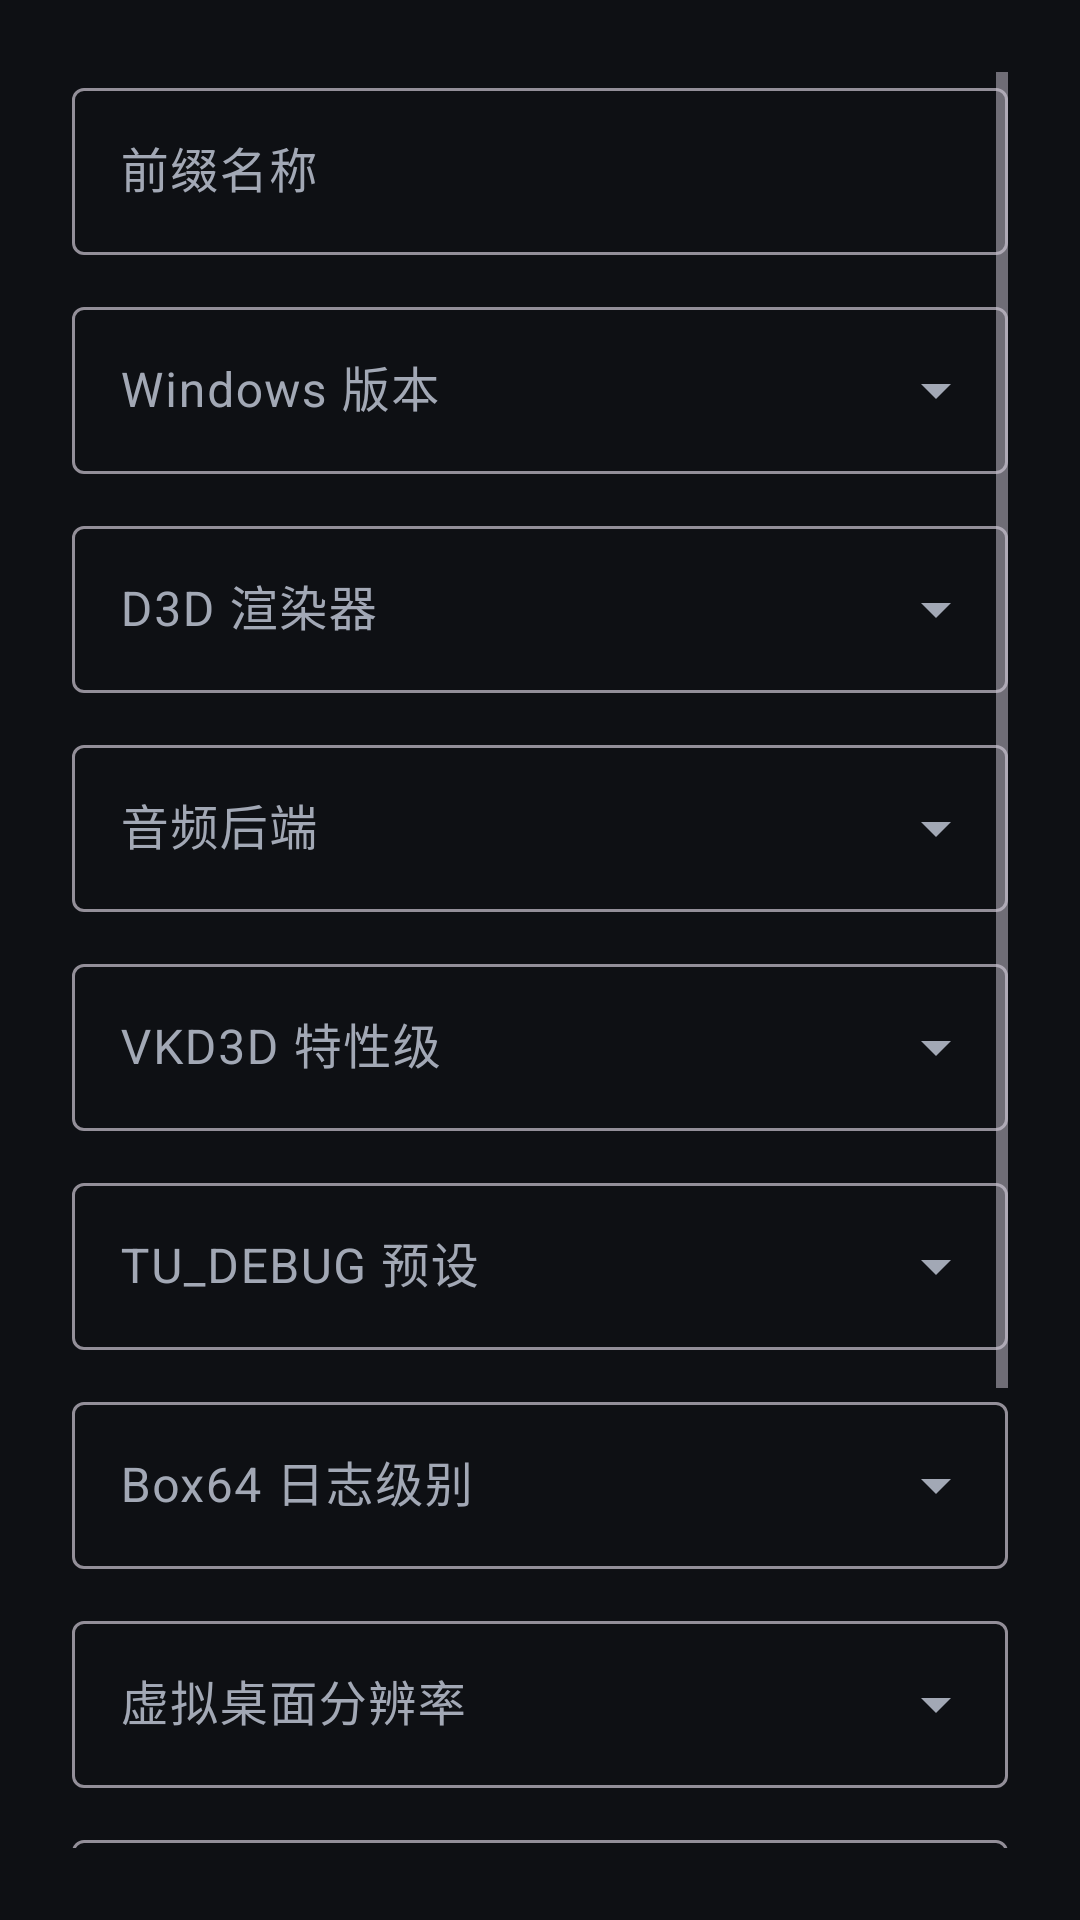

Produce the Android XML layout that renders to this screen, including the resource entries it uses.
<!-- AndroidManifest.xml: application theme Theme.Winfex -->
<!-- res/layout/dialog_prefix_edit.xml -->
<?xml version="1.0" encoding="utf-8"?>
<ScrollView xmlns:android="http://schemas.android.com/apk/res/android"
    xmlns:app="http://schemas.android.com/apk/res-auto"
    android:layout_width="match_parent"
    android:layout_height="wrap_content"
    android:padding="24dp">

    <LinearLayout
        android:layout_width="match_parent"
        android:layout_height="wrap_content"
        android:orientation="vertical">

        <com.google.android.material.textfield.TextInputLayout
            style="@style/Widget.Material3.TextInputLayout.OutlinedBox"
            android:layout_width="match_parent"
            android:layout_height="wrap_content"
            android:hint="@string/prefix_name">
            <com.google.android.material.textfield.TextInputEditText
                android:id="@+id/et_name"
                android:layout_width="match_parent"
                android:layout_height="wrap_content"
                android:inputType="text" />
        </com.google.android.material.textfield.TextInputLayout>

        <com.google.android.material.textfield.TextInputLayout
            style="@style/Widget.Material3.TextInputLayout.OutlinedBox.ExposedDropdownMenu"
            android:layout_width="match_parent"
            android:layout_height="wrap_content"
            android:layout_marginTop="12dp"
            android:hint="@string/prefix_windows_version">
            <AutoCompleteTextView
                android:id="@+id/actv_winver"
                android:layout_width="match_parent"
                android:layout_height="wrap_content"
                android:inputType="none" />
        </com.google.android.material.textfield.TextInputLayout>

        <com.google.android.material.textfield.TextInputLayout
            style="@style/Widget.Material3.TextInputLayout.OutlinedBox.ExposedDropdownMenu"
            android:layout_width="match_parent"
            android:layout_height="wrap_content"
            android:layout_marginTop="12dp"
            android:hint="@string/prefix_d3dx_renderer">
            <AutoCompleteTextView
                android:id="@+id/actv_renderer"
                android:layout_width="match_parent"
                android:layout_height="wrap_content"
                android:inputType="none" />
        </com.google.android.material.textfield.TextInputLayout>

        <com.google.android.material.textfield.TextInputLayout
            style="@style/Widget.Material3.TextInputLayout.OutlinedBox.ExposedDropdownMenu"
            android:layout_width="match_parent"
            android:layout_height="wrap_content"
            android:layout_marginTop="12dp"
            android:hint="@string/prefix_audio_sink">
            <AutoCompleteTextView
                android:id="@+id/actv_audio"
                android:layout_width="match_parent"
                android:layout_height="wrap_content"
                android:inputType="none" />
        </com.google.android.material.textfield.TextInputLayout>

        <com.google.android.material.textfield.TextInputLayout
            style="@style/Widget.Material3.TextInputLayout.OutlinedBox.ExposedDropdownMenu"
            android:layout_width="match_parent"
            android:layout_height="wrap_content"
            android:layout_marginTop="12dp"
            android:hint="@string/prefix_vkd3d_level">
            <AutoCompleteTextView
                android:id="@+id/actv_vkd3d"
                android:layout_width="match_parent"
                android:layout_height="wrap_content"
                android:inputType="none" />
        </com.google.android.material.textfield.TextInputLayout>

        <com.google.android.material.textfield.TextInputLayout
            style="@style/Widget.Material3.TextInputLayout.OutlinedBox.ExposedDropdownMenu"
            android:layout_width="match_parent"
            android:layout_height="wrap_content"
            android:layout_marginTop="12dp"
            android:hint="@string/prefix_tu_debug">
            <AutoCompleteTextView
                android:id="@+id/actv_tu_debug"
                android:layout_width="match_parent"
                android:layout_height="wrap_content"
                android:inputType="none" />
        </com.google.android.material.textfield.TextInputLayout>

        <com.google.android.material.textfield.TextInputLayout
            style="@style/Widget.Material3.TextInputLayout.OutlinedBox.ExposedDropdownMenu"
            android:layout_width="match_parent"
            android:layout_height="wrap_content"
            android:layout_marginTop="12dp"
            android:hint="@string/prefix_box64_log">
            <AutoCompleteTextView
                android:id="@+id/actv_box64_log"
                android:layout_width="match_parent"
                android:layout_height="wrap_content"
                android:inputType="none" />
        </com.google.android.material.textfield.TextInputLayout>

        <com.google.android.material.textfield.TextInputLayout
            style="@style/Widget.Material3.TextInputLayout.OutlinedBox.ExposedDropdownMenu"
            android:layout_width="match_parent"
            android:layout_height="wrap_content"
            android:layout_marginTop="12dp"
            android:hint="@string/prefix_desktop_resolution">
            <AutoCompleteTextView
                android:id="@+id/actv_resolution"
                android:layout_width="match_parent"
                android:layout_height="wrap_content"
                android:inputType="none" />
        </com.google.android.material.textfield.TextInputLayout>

        <com.google.android.material.textfield.TextInputLayout
            style="@style/Widget.Material3.TextInputLayout.OutlinedBox"
            android:layout_width="match_parent"
            android:layout_height="wrap_content"
            android:layout_marginTop="12dp"
            android:hint="@string/prefix_cpu_affinity">
            <com.google.android.material.textfield.TextInputEditText
                android:id="@+id/et_cpu_mask"
                android:layout_width="match_parent"
                android:layout_height="wrap_content"
                android:inputType="text"
                android:hint="0 = 不限制。骁龙 8 Gen3 大核通常 0x70" />
        </com.google.android.material.textfield.TextInputLayout>

        <com.google.android.material.textfield.TextInputLayout
            style="@style/Widget.Material3.TextInputLayout.OutlinedBox"
            android:layout_width="match_parent"
            android:layout_height="wrap_content"
            android:layout_marginTop="12dp"
            android:hint="@string/prefix_pulse_latency">
            <com.google.android.material.textfield.TextInputEditText
                android:id="@+id/et_pulse_latency"
                android:layout_width="match_parent"
                android:layout_height="wrap_content"
                android:inputType="number" />
        </com.google.android.material.textfield.TextInputLayout>

        <LinearLayout
            android:layout_width="match_parent"
            android:layout_height="wrap_content"
            android:layout_marginTop="16dp"
            android:orientation="horizontal">
            <com.google.android.material.materialswitch.MaterialSwitch
                android:id="@+id/sw_esync"
                android:layout_width="0dp"
                android:layout_height="wrap_content"
                android:layout_weight="1"
                android:text="@string/prefix_esync"
                android:checked="true" />
            <com.google.android.material.materialswitch.MaterialSwitch
                android:id="@+id/sw_fsync"
                android:layout_width="0dp"
                android:layout_height="wrap_content"
                android:layout_weight="1"
                android:layout_marginStart="12dp"
                android:text="@string/prefix_fsync"
                android:checked="true" />
        </LinearLayout>

        <com.google.android.material.materialswitch.MaterialSwitch
            android:id="@+id/sw_mango_hud"
            android:layout_width="match_parent"
            android:layout_height="wrap_content"
            android:layout_marginTop="8dp"
            android:text="@string/prefix_mango_hud"
            android:checked="false" />

    </LinearLayout>
</ScrollView>
<!-- resources referenced by this layout -->
<resources>
  <string name="prefix_audio_sink">音频后端</string>
  <string name="prefix_box64_log">Box64 日志级别</string>
  <string name="prefix_cpu_affinity">CPU 亲和性 (hex mask)</string>
  <string name="prefix_d3dx_renderer">D3D 渲染器</string>
  <string name="prefix_desktop_resolution">虚拟桌面分辨率</string>
  <string name="prefix_esync">ESYNC</string>
  <string name="prefix_fsync">FSYNC</string>
  <string name="prefix_mango_hud">MangoHud 叠加</string>
  <string name="prefix_name">前缀名称</string>
  <string name="prefix_pulse_latency">PulseAudio 延迟 (ms)</string>
  <string name="prefix_tu_debug">TU_DEBUG 预设</string>
  <string name="prefix_vkd3d_level">VKD3D 特性级</string>
  <string name="prefix_windows_version">Windows 版本</string>
  <style name="Theme.Winfex" parent="Theme.Material3.Dark.NoActionBar">
          <item name="colorPrimary">@color/accent</item>
          <item name="colorPrimaryVariant">@color/accent_dim</item>
          <item name="colorOnPrimary">@color/text_primary</item>
          <item name="colorSecondary">@color/accent_secondary</item>
          <item name="colorOnSecondary">@color/bg_primary</item>
  
          <item name="android:colorBackground">@color/bg_primary</item>
          <item name="colorSurface">@color/bg_surface</item>
          <item name="colorOnSurface">@color/text_primary</item>
          <item name="colorSurfaceVariant">@color/bg_surface_2</item>
          <item name="colorOnSurfaceVariant">@color/text_secondary</item>
  
          <item name="android:statusBarColor">@android:color/transparent</item>
          <item name="android:navigationBarColor">@android:color/transparent</item>
          <item name="android:windowLightStatusBar" tools:targetApi="m">false</item>
          <item name="android:windowDrawsSystemBarBackgrounds">true</item>
  
          <item name="materialAlertDialogTheme">@style/ThemeOverlay.Winfex.Dialog</item>
          <item name="bottomNavigationStyle">@style/Widget.Winfex.BottomNavigationView</item>
      </style>
  <color name="accent">#7C5CFF</color>
  <color name="accent_dim">#5A46C7</color>
  <color name="text_primary">#E8EAF0</color>
  <color name="accent_secondary">#00D4FF</color>
  <color name="bg_primary">#0E1014</color>
  <color name="bg_surface">#151821</color>
  <color name="bg_surface_2">#1C2030</color>
  <color name="text_secondary">#A2A8B5</color>
  <style name="ThemeOverlay.Winfex.Dialog" parent="ThemeOverlay.Material3.MaterialAlertDialog">
          <item name="colorPrimary">@color/accent</item>
          <item name="colorSurface">@color/bg_surface_2</item>
          <item name="colorOnSurface">@color/text_primary</item>
      </style>
  <style name="Widget.Winfex.BottomNavigationView" parent="Widget.Material3.BottomNavigationView">
          <item name="itemTextColor">@color/bottom_nav_color</item>
          <item name="itemIconTint">@color/bottom_nav_color</item>
          <item name="backgroundTint">@color/bg_surface</item>
          <item name="itemActiveIndicatorStyle">@style/Widget.Winfex.BottomNavigationView.ActiveIndicator</item>
      </style>
  <style name="Widget.Winfex.BottomNavigationView.ActiveIndicator" parent="Widget.Material3.BottomNavigationView.ActiveIndicator">
          <item name="android:color">@color/bg_elevated</item>
      </style>
  <color name="bg_elevated">#222637</color>
</resources>
